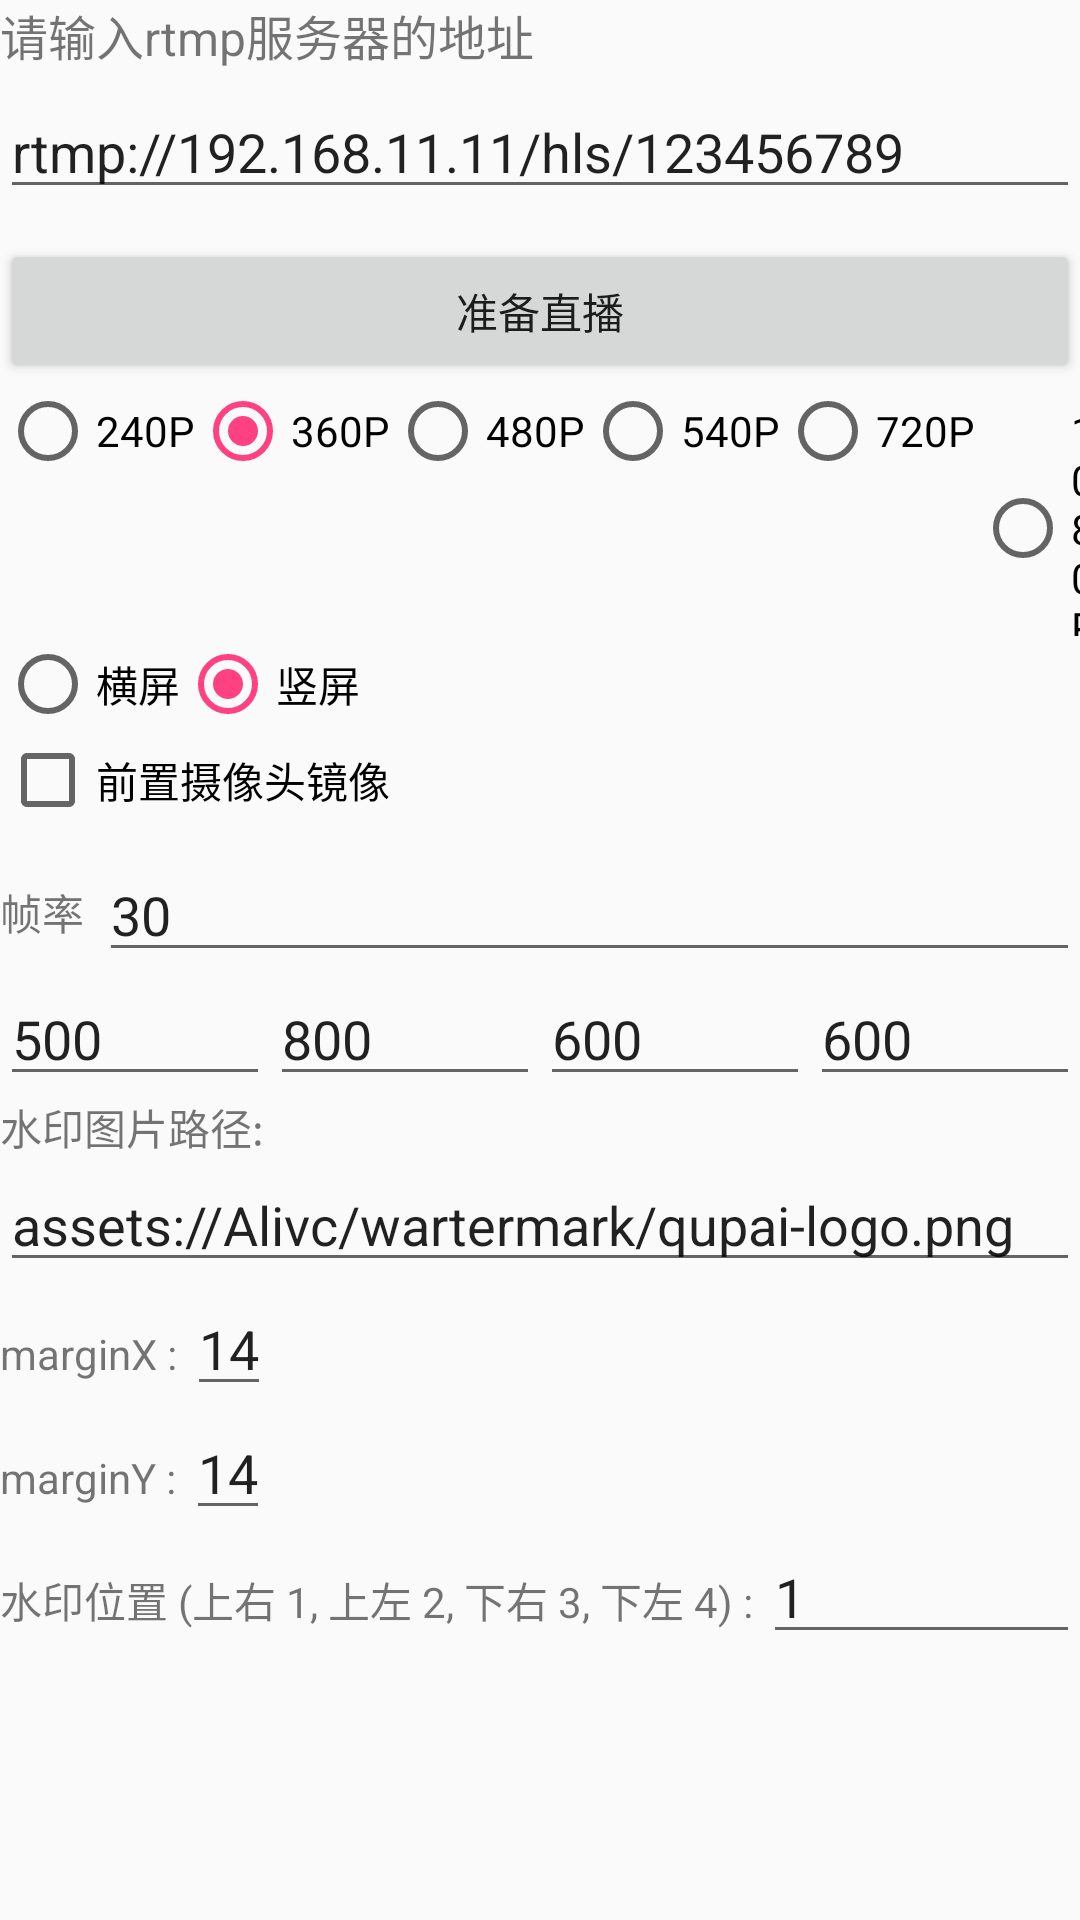

Write the Android layout XML for this screen, with the resource values it uses.
<!-- AndroidManifest.xml: application theme AppTheme -->
<!-- res/layout/demo_activity.xml -->
<?xml version="1.0" encoding="utf-8"?>
<ScrollView xmlns:android="http://schemas.android.com/apk/res/android"
            xmlns:tools="http://schemas.android.com/tools"
            android:layout_width="match_parent"
            android:layout_height="match_parent"
            >

    <RelativeLayout
        android:id="@+id/main"
        android:layout_width="match_parent"
        android:layout_height="match_parent"
        android:focusable="true"
        android:focusableInTouchMode="true">

        <TextView
            android:id="@+id/rtmpTxt"
            android:layout_width="match_parent"
            android:layout_height="wrap_content"
            android:layout_marginBottom="5dp"
            android:text="请输入rtmp服务器的地址"
            android:textSize="16sp"/>

        <EditText
            android:id="@+id/rtmpUrl"
            android:layout_width="match_parent"
            android:layout_height="wrap_content"
            android:layout_below="@id/rtmpTxt"
            android:text="rtmp://192.168.11.11/hls/123456789"/>
       

        <Button
            android:id="@+id/connectBT"
            android:layout_width="match_parent"
            android:layout_height="wrap_content"
            android:layout_below="@id/rtmpUrl"
            android:layout_marginTop="10dp"
            android:text="准备直播"/>

        <RadioGroup
            android:id="@+id/resolution_group"
            android:layout_width="wrap_content"
            android:layout_height="wrap_content"
            android:layout_below="@id/connectBT"
            android:orientation="horizontal">

            <RadioButton
                android:id="@+id/radiobutton0"
                android:layout_width="wrap_content"
                android:layout_height="wrap_content"
                android:checked="true"
                android:text="240P"/>

            <RadioButton
                android:id="@+id/radiobutton1"
                android:layout_width="wrap_content"
                android:layout_height="wrap_content"
                android:checked="true"
                android:text="360P"/>

            <RadioButton
                android:id="@+id/radiobutton2"
                android:layout_width="wrap_content"
                android:layout_height="wrap_content"
                android:checked="false"
                android:text="480P"/>

            <RadioButton
                android:id="@+id/radiobutton3"
                android:layout_width="wrap_content"
                android:layout_height="wrap_content"
                android:checked="false"
                android:text="540P"/>

            <RadioButton
                android:id="@+id/radiobutton4"
                android:layout_width="wrap_content"
                android:layout_height="wrap_content"
                android:checked="false"
                android:text="720P"/>

            <RadioButton
                android:id="@+id/radiobutton5"
                android:layout_width="wrap_content"
                android:layout_height="wrap_content"
                android:checked="false"
                android:text="1080P"/>
        </RadioGroup>

        <RadioGroup
            android:id="@+id/rotation_group"
            android:layout_width="wrap_content"
            android:layout_height="wrap_content"
            android:layout_below="@id/resolution_group"
            android:orientation="horizontal">

            <RadioButton
                android:id="@+id/screenOrientation1"
                android:layout_width="wrap_content"
                android:layout_height="wrap_content"
                android:checked="false"
                android:text="横屏"/>

            <RadioButton
                android:id="@+id/screenOrientation2"
                android:layout_width="wrap_content"
                android:layout_height="wrap_content"
                android:checked="true"
                android:text="竖屏"/>
        </RadioGroup>

        <LinearLayout
            android:id="@+id/audio_group"
            android:layout_width="match_parent"
            android:layout_height="40dp"
            android:layout_below="@id/rotation_group">

            <CheckBox
                android:id="@+id/front_camera_mirror"
                android:layout_width="wrap_content"
                android:layout_height="wrap_content"
                android:layout_below="@id/resolution_group"
                android:checked="false"
                android:text="前置摄像头镜像"/>

        </LinearLayout>

        <LinearLayout android:id="@+id/layout_frame_rate"
                      android:layout_width="match_parent"
                      android:layout_height="40dp"
                      android:layout_below="@id/audio_group"
                      android:orientation="horizontal"
        >
            <TextView
                android:layout_width="wrap_content"
                android:layout_height="match_parent"
                android:gravity="center_vertical"
                android:text="帧率"
            />
            <EditText android:id="@+id/et_frame_rate"
                      android:layout_width="match_parent"
                      android:layout_height="match_parent"
                      android:layout_marginLeft="5dp"
                      android:hint="帧率必须是0~30之间"
                      android:inputType="number"
                      android:text="30"
            />
        </LinearLayout>

        <LinearLayout
            android:id="@+id/layout_bitrate"
            android:layout_width="match_parent"
            android:layout_height="wrap_content"
            android:layout_below="@id/layout_frame_rate"
            android:orientation="horizontal"
        >
            <EditText android:id="@+id/et_min_bitrate"
                      android:layout_width="0dip"
                      android:layout_height="wrap_content"
                      android:layout_weight="1"
                      android:hint="min bitrate"
                      android:inputType="number"
                      android:singleLine="true"
                      android:text="500"

            />
            <EditText android:id="@+id/et_max_bitrate"
                      android:layout_width="0dip"
                      android:layout_height="wrap_content" android:layout_weight="1"
                      android:hint="max bitrate"
                      android:inputType="number"
                      android:singleLine="true"
                      android:text="800"
            />

            <EditText android:id="@+id/et_best_bitrate"
                      android:layout_width="0dip"
                      android:layout_height="wrap_content" android:layout_weight="1"
                      android:hint="best bitrate"
                      android:inputType="number"
                      android:singleLine="true"
                      android:text="600"

            />

            <EditText android:id="@+id/et_init_bitrate"
                      android:layout_width="0dip"
                      android:layout_height="wrap_content" android:layout_weight="1"
                      android:hint="initial bitrate"
                      android:inputType="number"
                      android:singleLine="true"
                      android:text="600"

            />
        </LinearLayout>


        <LinearLayout
            android:id="@+id/watermark"
            android:layout_width="match_parent"
            android:layout_height="wrap_content"
            android:layout_below="@+id/layout_bitrate"
            android:orientation="vertical">

            <TextView
                android:layout_width="wrap_content"
                android:layout_height="wrap_content"
                android:text="水印图片路径: "/>

            <EditText
                android:id="@+id/watermark_path"
                android:layout_width="match_parent"
                android:layout_height="wrap_content"
                android:text="assets://Alivc/wartermark/qupai-logo.png"/>

            <LinearLayout
                android:layout_width="match_parent"
                android:layout_height="wrap_content"
                android:orientation="vertical">

                <LinearLayout
                    android:layout_width="wrap_content"
                    android:layout_height="wrap_content"
                    android:orientation="horizontal">

                    <TextView
                        android:layout_width="wrap_content"
                        android:layout_height="wrap_content"
                        android:text="marginX : "/>

                    <EditText
                        android:id="@+id/dx"
                        android:layout_width="match_parent"
                        android:layout_height="wrap_content"
                        android:text="14"/>
                </LinearLayout>

                <LinearLayout
                    android:layout_width="wrap_content"
                    android:layout_height="wrap_content"
                    android:orientation="horizontal">

                    <TextView
                        android:layout_width="wrap_content"
                        android:layout_height="wrap_content"
                        android:text="marginY : "/>

                    <EditText
                        android:id="@+id/dy"
                        android:layout_width="match_parent"
                        android:layout_height="wrap_content"
                        android:text="14"/>
                </LinearLayout>


                <LinearLayout
                    android:layout_width="match_parent"
                    android:layout_height="match_parent">

                    <TextView
                        android:layout_width="wrap_content"
                        android:layout_height="wrap_content"
                        android:text="水印位置 (上右 1, 上左 2, 下右 3, 下左 4) : "/>

                    <EditText
                        android:id="@+id/site"
                        android:layout_width="match_parent"
                        android:layout_height="wrap_content"
                        android:text="1"/>
                </LinearLayout>

            </LinearLayout>

        </LinearLayout>

    </RelativeLayout>
</ScrollView>
<!-- resources referenced by this layout -->
<resources>
  <style name="AppTheme" parent="Theme.AppCompat.Light.NoActionBar">
          
          <item name="colorPrimary">@android:color/white</item>
          <item name="colorPrimaryDark">@android:color/white</item>
          <item name="colorAccent">@color/colorAccent</item>
      </style>
  <color name="colorAccent">#FF4081</color>
</resources>
